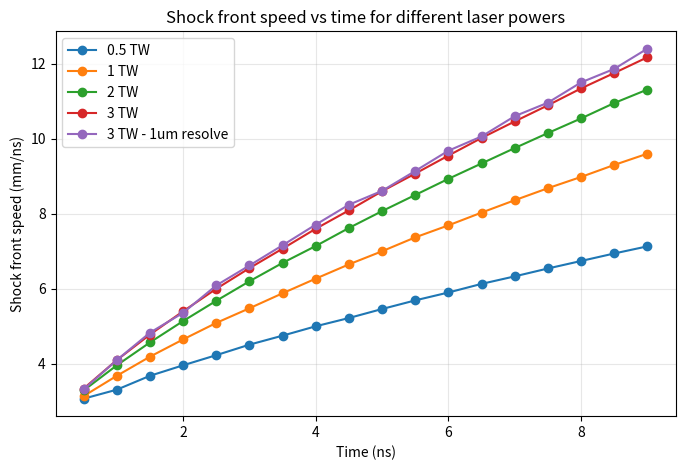

Here is the Python script that generated this plot:
import numpy as np
import matplotlib.pyplot as plt

t = [0.5, 1, 1.5, 2, 2.5, 3, 3.5, 4, 4.5, 5, 5.5, 6, 6.5, 7, 7.5, 8, 8.5, 9]
tw4 = []
tw3_1d_1um_resolve = np.array([3320, 4100, 4830, 5360, 6090, 6620, 7160, 7710, 8240, 8610, 9140, 9680, 10060, 10600, 10960, 11500, 11860, 12400])/1000
tw3 = np.array([3340, 4100, 4780, 5400, 6000, 6550, 7070, 7600, 8090, 8600, 9070, 9550, 10020, 10460, 10890, 11340, 11750, 12170])/1000
tw2 = np.array([3290, 3960, 4570, 5140, 5680, 6200, 6690, 7140, 7620, 8070, 8500, 8930, 9340, 9750, 10150, 10540, 10950, 11310])/1000
tw1 = np.array([3140, 3680, 4190, 4650, 5090, 5480, 5880, 6270, 6650, 7000, 7370, 7690, 8030, 8360, 8680, 8980, 9300, 9600])/1000
tw05 = np.array([3070, 3310, 3680, 3960, 4230, 4510, 4750, 5000, 5220, 5460, 5690, 5900, 6130, 6330, 6540, 6740, 6940, 7130])/1000
u3 = np.gradient(tw3, t)
u2 = np.gradient(tw2, t)
u1 = np.gradient(tw1, t)
u05 = np.gradient(tw05, t)

fig, ax = plt.subplots(figsize=(8, 5))
ax.plot(t, tw05, marker="o", label="0.5 TW")
ax.plot(t, tw1, marker="o", label="1 TW")
ax.plot(t, tw2, marker="o", label="2 TW")
ax.plot(t, tw3, marker="o", label="3 TW")
ax.plot(t, tw3_1d_1um_resolve, marker="o", label="3 TW - 1um resolve")   

# ax.plot(t, u05, marker="o", label="0.5 TW")
# ax.plot(t, u1, marker="o", label="1 TW")
# ax.plot(t, u2, marker="o", label="2 TW")
# ax.plot(t, u3, marker="o", label="3 TW")   

ax.legend()
ax.set_xlabel("Time (ns)")
ax.set_ylabel("Shock front speed (mm/ns)")
plt.title("Shock front speed vs time for different laser powers")
ax.grid(True, alpha=0.3)
plt.show()
